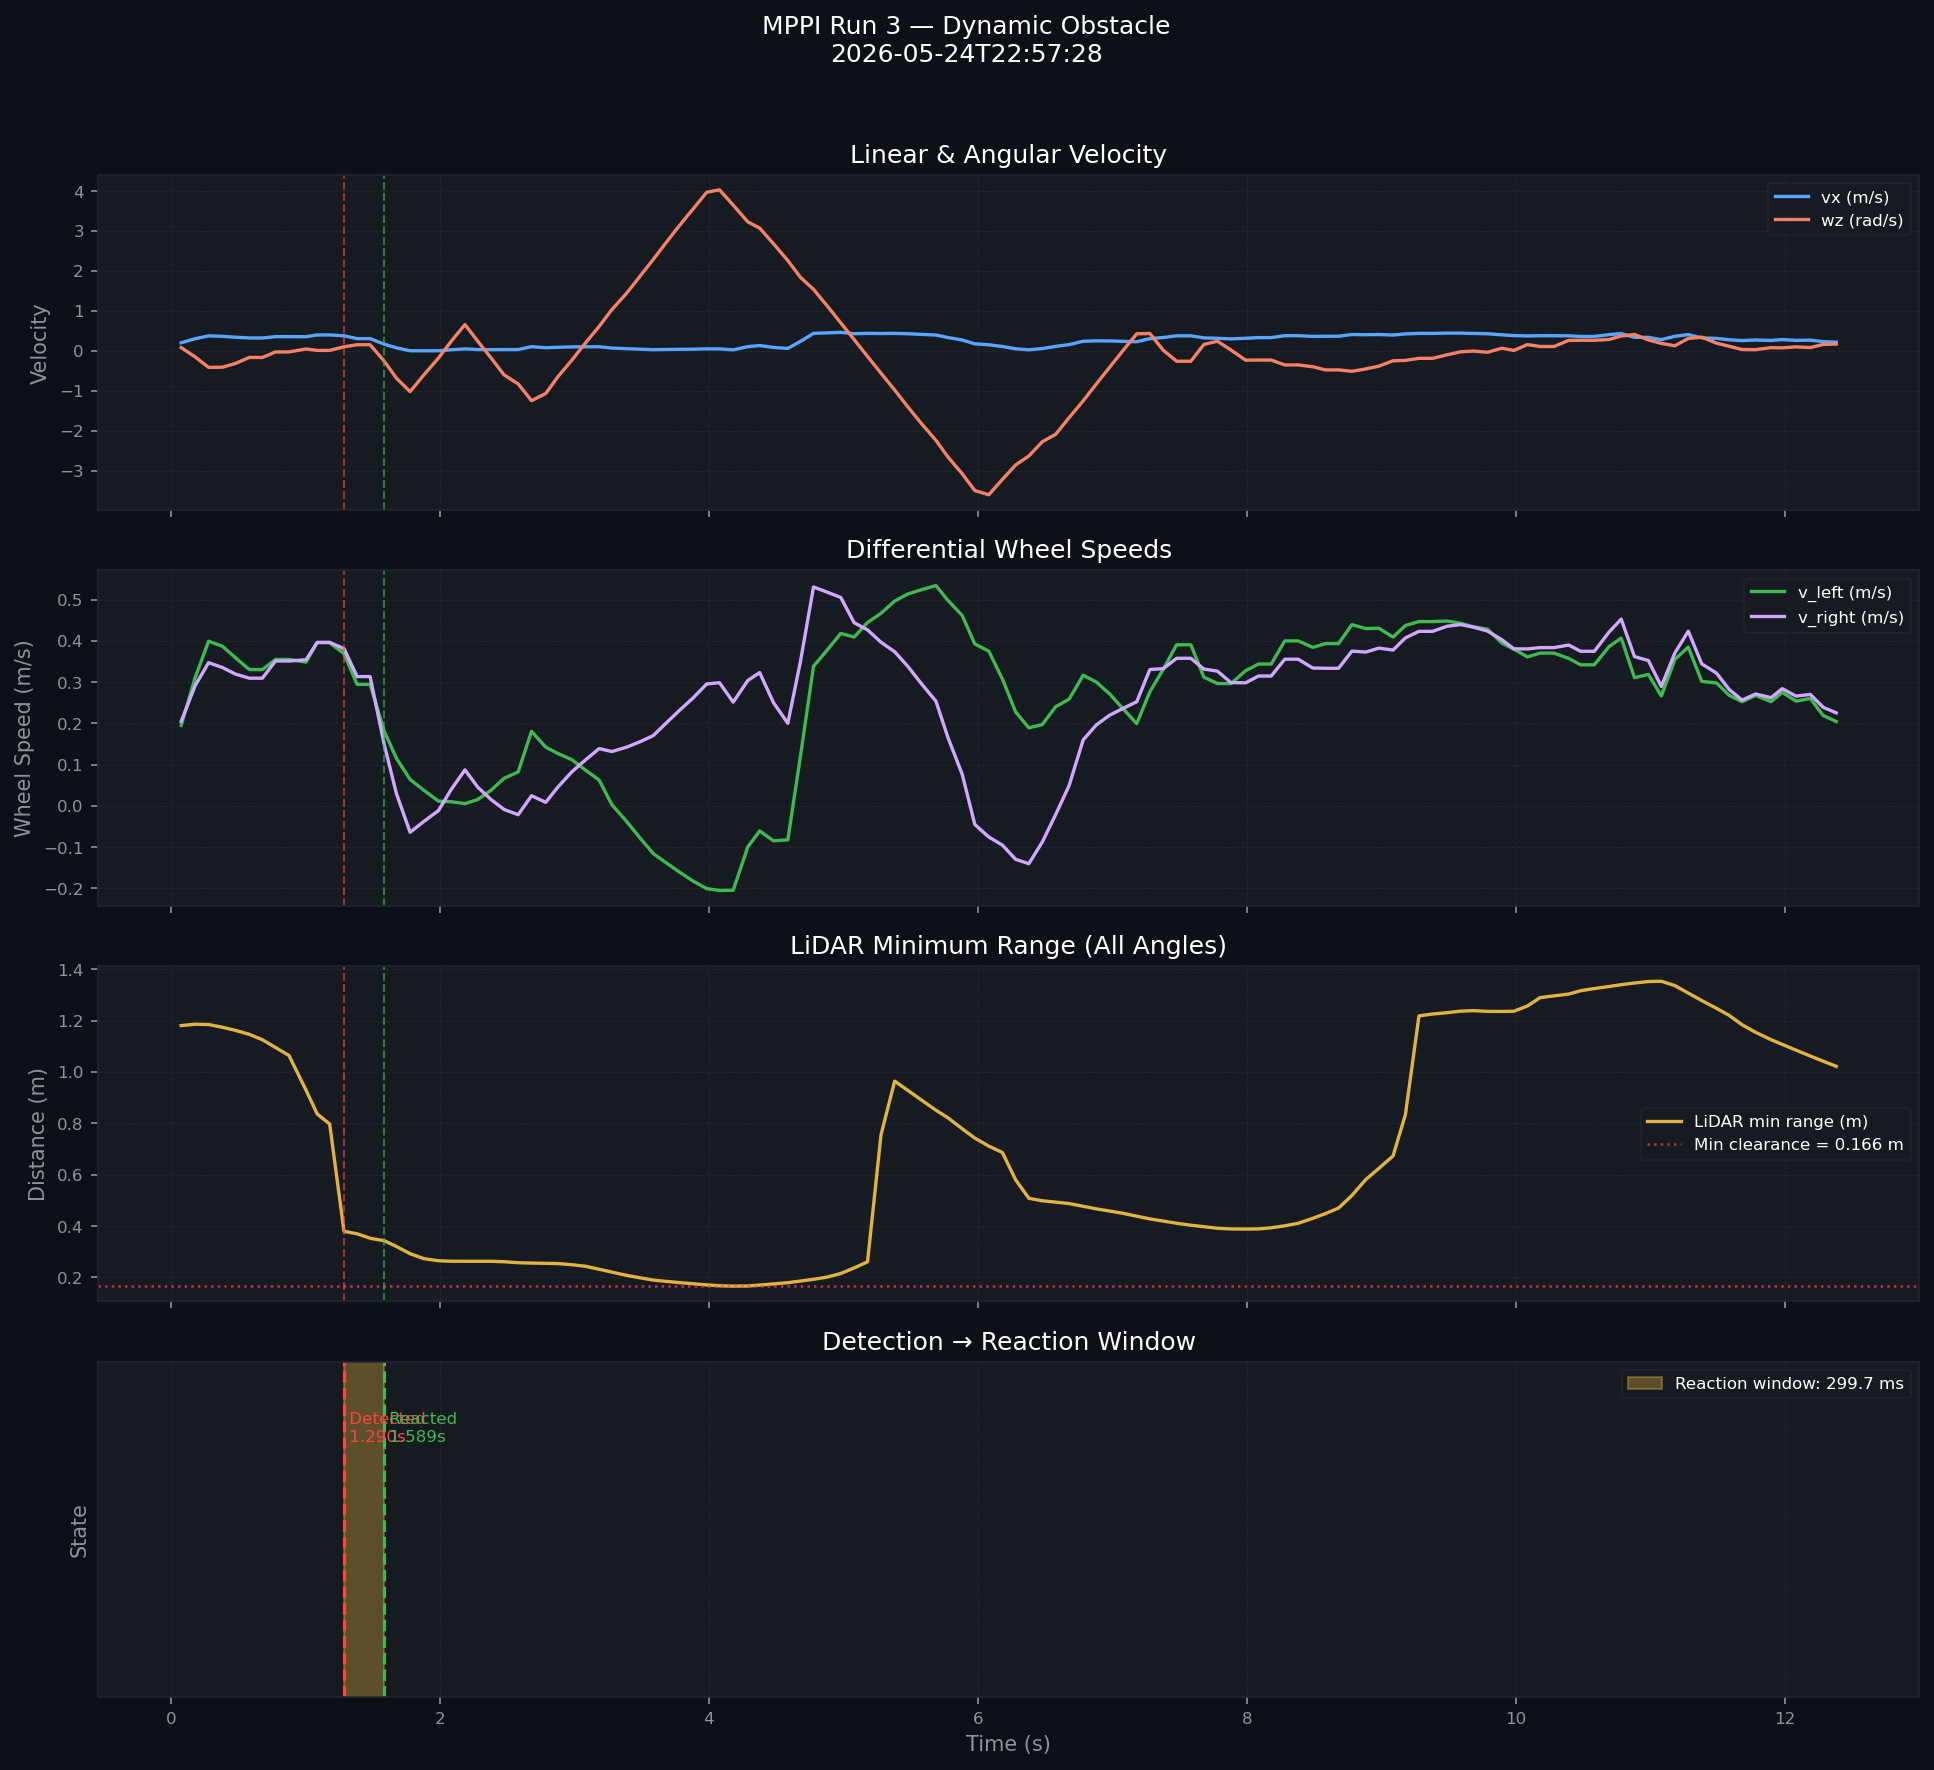

Data behind this chart, as committed beside it:
# MPPI Run Metrics
run_number, 3
type, dynamic
timestamp, 2026-05-24T22:57:28.895558
t_detected_s, 1.29
t_reacted_s, 1.589
reaction_ms, 299.7
min_clearance_m, 0.166
vel_samples, 124
scan_samples, 123
# Time-series data
t_s, vx_ms, wz_rads, v_left_ms, v_right_ms, lidar_min_m, reaction_window_ms, event
0.0778, 0.2, 0.0778, 0.1951, 0.2049, 1.181, , 
0.1821, 0.3015, -0.1537, 0.3111, 0.2919, 1.186, , 
0.2817, 0.3733, -0.4167, 0.3993, 0.3473, 1.185, , 
0.3854, 0.3612, -0.4119, 0.3869, 0.3355, 1.174, , 
0.4807, 0.3396, -0.3188, 0.3595, 0.3197, 1.162, , 
0.5843, 0.3201, -0.1677, 0.3306, 0.3096, 1.147, , 
0.6814, 0.3201, -0.1677, 0.3306, 0.3096, 1.125, , 
0.7792, 0.3532, -0.0297, 0.3551, 0.3513, 1.095, , 
0.879, 0.3532, -0.0297, 0.3551, 0.3513, 1.064, , 
1.006, 0.3515, 0.0453, 0.3487, 0.3543, 0.9292, , 
1.089, 0.3961, 0.0085, 0.3956, 0.3966, 0.8367, , 
1.182, 0.3961, 0.0085, 0.3956, 0.3966, 0.7974, , 
1.288, 0.3751, 0.099, 0.3689, 0.3813, 0.3797, , DETECTED
1.386, 0.3041, 0.1514, 0.2946, 0.3136, 0.3701, 299.7, 
1.482, 0.3041, 0.1514, 0.2946, 0.3136, 0.3527, 299.7, 
1.589, 0.1627, -0.2686, 0.1795, 0.1459, 0.3427, , REACTED
1.679, 0.0722, -0.6886, 0.1152, 0.0292, 0.3206, , 
1.78, 0.0, -1.024, 0.064, -0.064, 0.2925, , 
1.882, 0.0, -0.604, 0.0378, -0.0378, 0.2734, , 
1.99, 0.0, -0.184, 0.0115, -0.0115, 0.2651, , 
2.085, 0.0248, 0.236, 0.01, 0.0396, 0.2631, , 
2.187, 0.0464, 0.656, 0.0054, 0.0874, 0.263, , 
2.283, 0.0303, 0.236, 0.0156, 0.045, 0.263, , 
2.382, 0.0266, -0.184, 0.0381, 0.0151, 0.263, , 
2.478, 0.0291, -0.604, 0.0668, -0.0086, 0.2613, , 
2.583, 0.0304, -0.83, 0.0823, -0.0215, 0.2574, , 
2.682, 0.1027, -1.25, 0.1808, 0.0246, 0.2561, , 
2.788, 0.0755, -1.07, 0.1424, 0.0086, 0.2551, , 
2.879, 0.0864, -0.65, 0.127, 0.0458, 0.2541, , 
2.983, 0.0974, -0.23, 0.1118, 0.083, 0.2496, , 
3.082, 0.0991, 0.19, 0.0872, 0.111, 0.2437, , 
3.185, 0.1008, 0.61, 0.0627, 0.1389, 0.232, , 
3.28, 0.0674, 1.03, 0.003, 0.1318, 0.2209, , 
3.392, 0.052, 1.45, -0.0386, 0.1426, 0.2079, , 
3.49, 0.0387, 1.87, -0.0782, 0.1556, 0.1987, , 
3.588, 0.0274, 2.29, -0.1157, 0.1705, 0.1897, , 
3.683, 0.0314, 2.71, -0.138, 0.2008, 0.1849, , 
3.78, 0.0355, 3.13, -0.1601, 0.2311, 0.18, , 
3.883, 0.0396, 3.55, -0.1823, 0.2615, 0.1757, , 
3.985, 0.0475, 3.97, -0.2006, 0.2956, 0.171, , 
4.08, 0.0468, 4.031, -0.2051, 0.2987, 0.1677, , 
4.181, 0.0234, 3.65, -0.2047, 0.2515, 0.1662, , 
4.29, 0.1021, 3.229, -0.0997, 0.3039, 0.1668, , 
4.378, 0.1313, 3.073, -0.0608, 0.3234, 0.1705, , 
4.481, 0.0827, 2.68, -0.0848, 0.2502, 0.1749, , 
4.588, 0.0589, 2.26, -0.0824, 0.2002, 0.1796, , 
4.681, 0.2347, 1.84, 0.1197, 0.3497, 0.1859, , 
4.779, 0.4347, 1.538, 0.3386, 0.5308, 0.1929, , 
4.882, 0.4483, 1.118, 0.3784, 0.5182, 0.2016, , 
... 75 more rows
